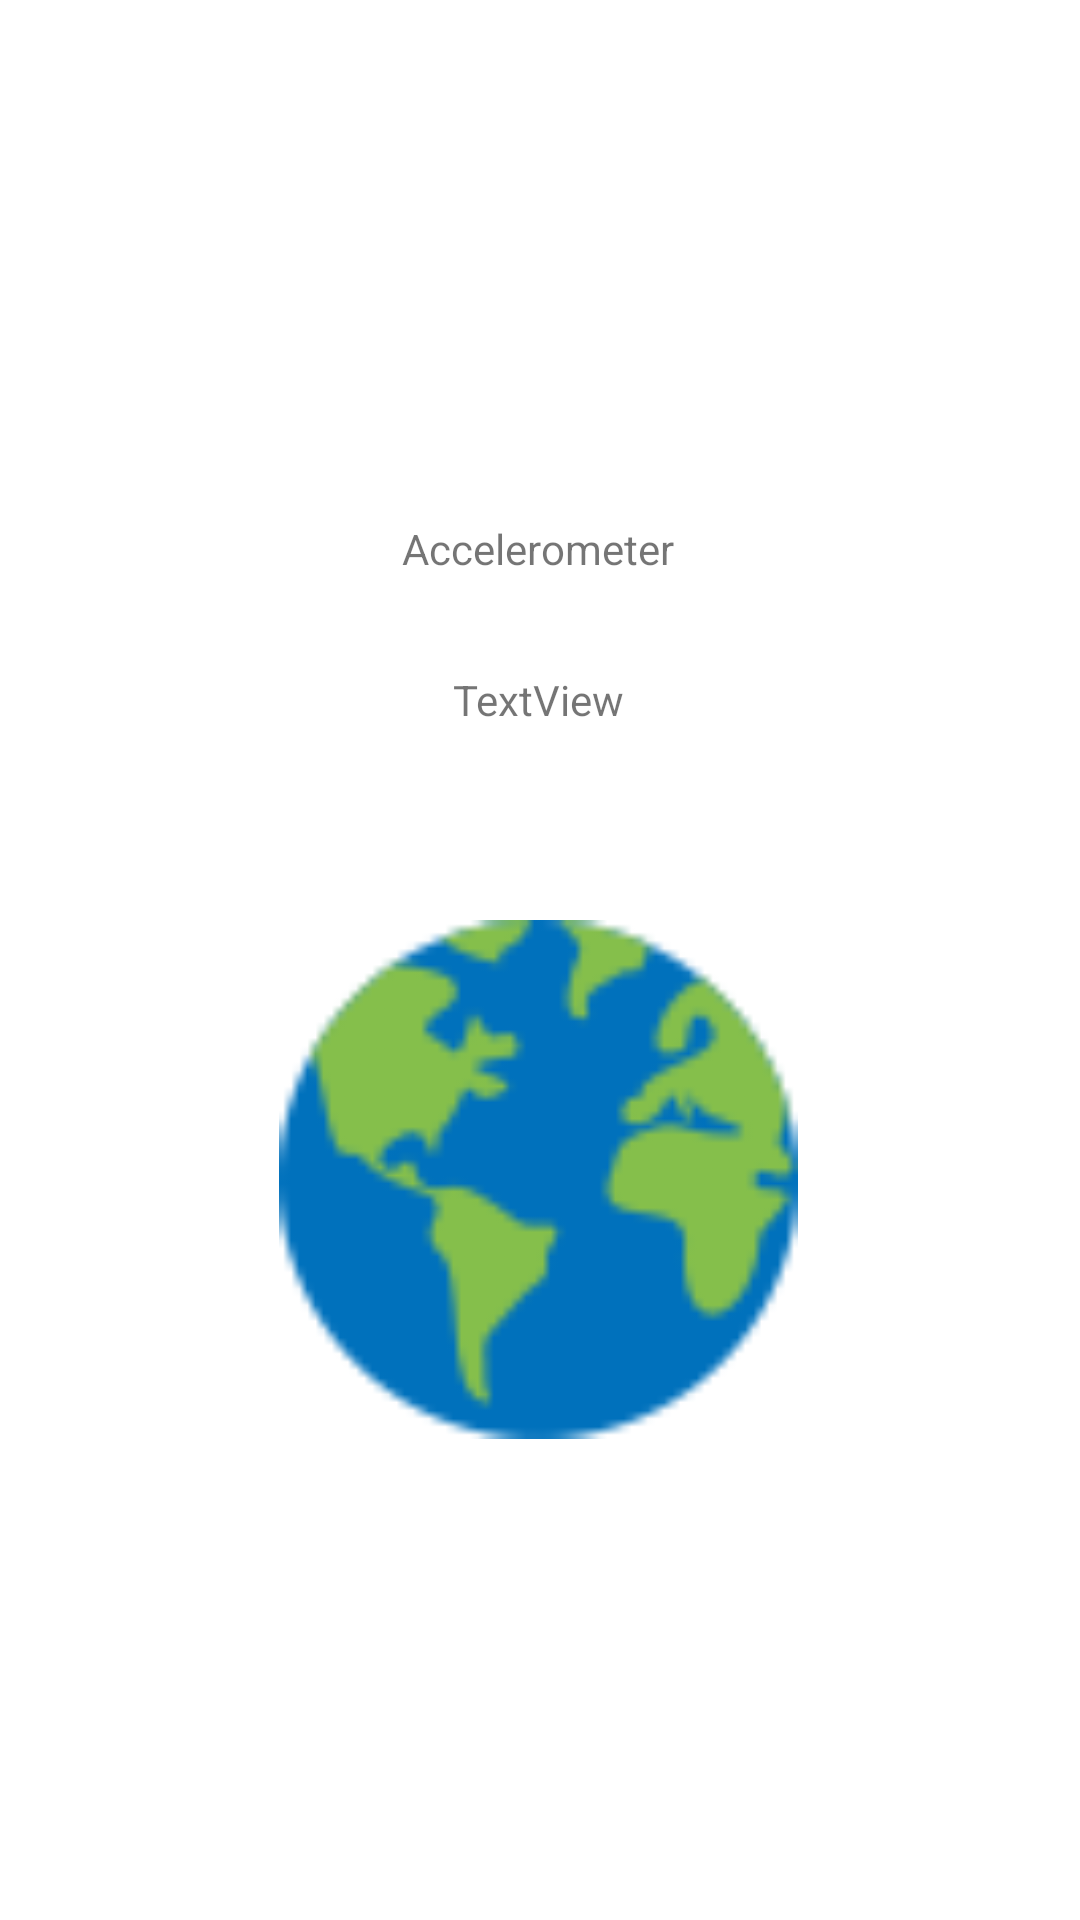

Layout XML and referenced resources for this Android screen:
<!-- AndroidManifest.xml: application theme Theme.MobileDiagnosticApplication -->
<!-- res/layout/activity_accelerometer_sensor.xml -->
<?xml version="1.0" encoding="utf-8"?>
<androidx.constraintlayout.widget.ConstraintLayout xmlns:android="http://schemas.android.com/apk/res/android"
    xmlns:app="http://schemas.android.com/apk/res-auto"
    xmlns:tools="http://schemas.android.com/tools"
    android:layout_width="match_parent"
    android:layout_height="match_parent"
    tools:context=".AccelerometerSensor">

    <TextView
        android:id="@+id/accelerometerTextView"
        android:layout_width="wrap_content"
        android:layout_height="wrap_content"
        android:text="Accelerometer"
        app:layout_constraintBottom_toBottomOf="parent"
        app:layout_constraintEnd_toEndOf="parent"
        app:layout_constraintHorizontal_bias="0.498"
        app:layout_constraintStart_toStartOf="parent"
        app:layout_constraintTop_toTopOf="parent"
        app:layout_constraintVertical_bias="0.279" />

    <TextView
        android:id="@+id/accelerometerValueTextView"
        android:layout_width="wrap_content"
        android:layout_height="wrap_content"
        android:layout_marginBottom="124dp"
        android:text="TextView"
        app:layout_constraintBottom_toBottomOf="parent"
        app:layout_constraintEnd_toEndOf="parent"
        app:layout_constraintHorizontal_bias="0.498"
        app:layout_constraintStart_toStartOf="parent"
        app:layout_constraintTop_toTopOf="parent"
        app:layout_constraintVertical_bias="0.45" />

    <ImageView
        android:id="@+id/imageView"
        android:layout_width="173dp"
        android:layout_height="177dp"
        app:layout_constraintBottom_toBottomOf="parent"
        app:layout_constraintEnd_toEndOf="parent"
        app:layout_constraintHorizontal_bias="0.498"
        app:layout_constraintStart_toStartOf="parent"
        app:layout_constraintTop_toTopOf="parent"
        app:layout_constraintVertical_bias="0.658"
        app:srcCompat="@drawable/earth" />

</androidx.constraintlayout.widget.ConstraintLayout>
<!-- resources referenced by this layout -->
<resources>
  <!-- drawable earth: png bitmap (drawable, 6188 bytes) -->
  <style name="Theme.MobileDiagnosticApplication" parent="Theme.MaterialComponents.DayNight.DarkActionBar">
          
          <item name="colorPrimary">@color/purple_500</item>
          <item name="colorPrimaryVariant">@color/purple_700</item>
          <item name="colorOnPrimary">@color/white</item>
          
          <item name="colorSecondary">@color/teal_200</item>
          <item name="colorSecondaryVariant">@color/teal_700</item>
          <item name="colorOnSecondary">@color/black</item>
          
          <item name="android:statusBarColor" tools:targetApi="l">?attr/colorPrimaryVariant</item>
          
      </style>
  <color name="purple_500">#535A5A</color>
  <color name="purple_700">#404545</color>
  <color name="white">#FFFFFFFF</color>
  <color name="teal_200">#FF03DAC5</color>
  <color name="teal_700">#FF018786</color>
  <color name="black">#FF000000</color>
</resources>
